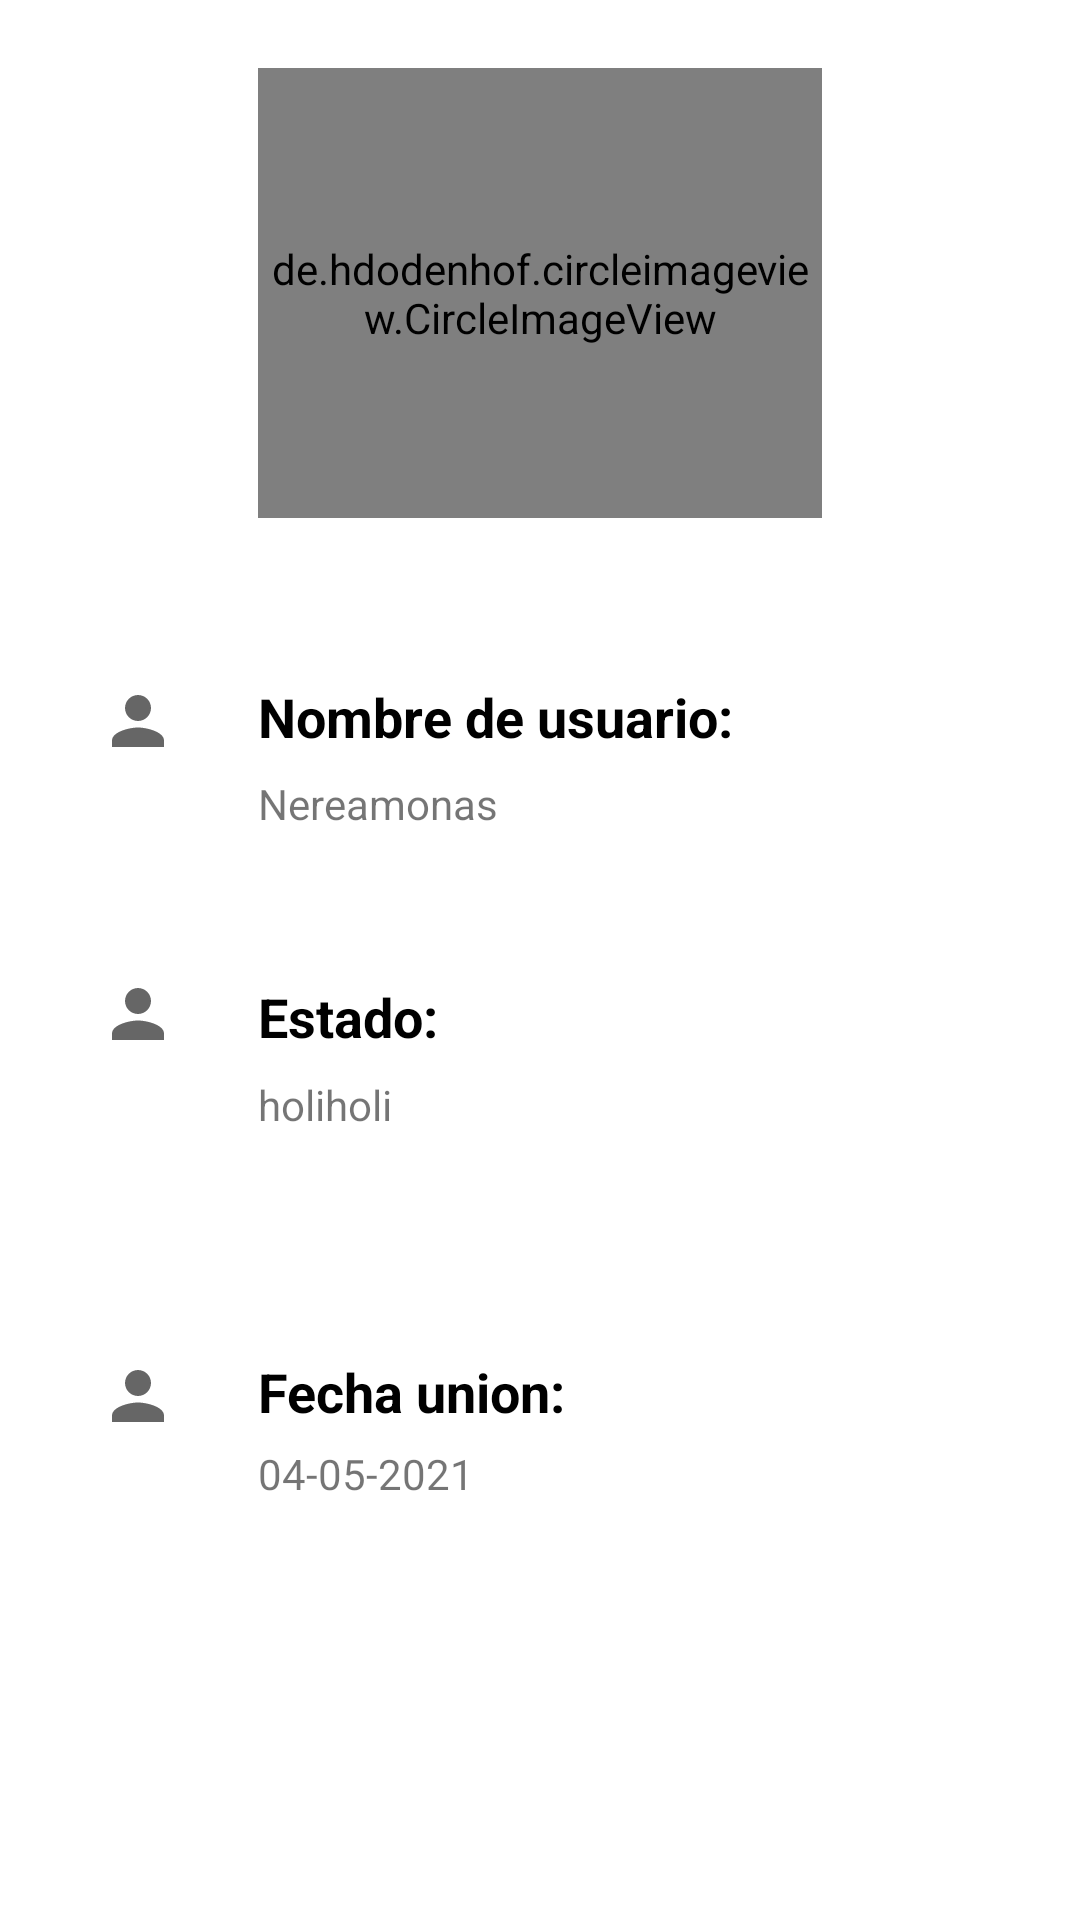

Produce the Android XML layout that renders to this screen, including the resource entries it uses.
<!-- AndroidManifest.xml: application theme Theme.NereChat -->
<!-- res/layout/activity_perfil_otro_us.xml -->
<?xml version="1.0" encoding="utf-8"?>
<androidx.constraintlayout.widget.ConstraintLayout xmlns:android="http://schemas.android.com/apk/res/android"
    xmlns:app="http://schemas.android.com/apk/res-auto"
    xmlns:tools="http://schemas.android.com/tools"
    android:layout_width="match_parent"
    android:layout_height="match_parent"
    tools:context=".PerfilOtroUsActivity">

    <de.hdodenhof.circleimageview.CircleImageView
        android:id="@+id/circleImageViewPerfilOtroUsE"
        android:layout_width="188dp"
        android:layout_height="150dp"
        android:src="@drawable/icono"
        app:layout_constraintBottom_toBottomOf="parent"
        app:layout_constraintEnd_toEndOf="parent"
        app:layout_constraintStart_toStartOf="parent"
        app:layout_constraintTop_toTopOf="parent"
        app:layout_constraintVertical_bias="0.046">


    </de.hdodenhof.circleimageview.CircleImageView>

    <TextView
        android:id="@+id/textPerfilOtroUs_tituloNombreUs"
        android:layout_width="wrap_content"
        android:layout_height="wrap_content"
        android:text="Nombre de usuario: "
        android:textColor="#000000"
        android:textSize="18sp"
        android:textStyle="bold"
        app:layout_constraintBottom_toBottomOf="parent"
        app:layout_constraintEnd_toEndOf="parent"
        app:layout_constraintHorizontal_bias="0.435"
        app:layout_constraintStart_toStartOf="parent"
        app:layout_constraintTop_toBottomOf="@+id/circleImageViewPerfilOtroUsE"
        app:layout_constraintVertical_bias="0.122" />

    <TextView
        android:id="@+id/textPerfilOtroUs_Estado"
        android:layout_width="202dp"
        android:layout_height="69dp"
        android:text="holiholi"
        android:textAlignment="textStart"
        android:textSize="14sp"
        app:layout_constraintBottom_toBottomOf="parent"
        app:layout_constraintEnd_toEndOf="parent"
        app:layout_constraintHorizontal_bias="0.0"
        app:layout_constraintStart_toStartOf="@+id/textPerfilOtroUs_tituloEstado"
        app:layout_constraintTop_toBottomOf="@+id/textPerfilOtroUs_tituloEstado"
        app:layout_constraintVertical_bias="0.032" />

    <TextView
        android:id="@+id/textPerfilOtroUs_tituloEstado"
        android:layout_width="66dp"
        android:layout_height="25dp"
        android:text="Estado:"
        android:textColor="#000000"
        android:textSize="18sp"
        android:textStyle="bold"
        app:layout_constraintBottom_toBottomOf="parent"
        app:layout_constraintEnd_toEndOf="parent"
        app:layout_constraintHorizontal_bias="0.0"
        app:layout_constraintStart_toStartOf="@+id/textPerfilOtroUs_NombreUs"
        app:layout_constraintTop_toBottomOf="@+id/textPerfilOtroUs_NombreUs"
        app:layout_constraintVertical_bias="0.136" />

    <ImageView
        android:id="@+id/imageViewUsuarioOtroUs"
        android:layout_width="26dp"
        android:layout_height="27dp"
        app:layout_constraintBottom_toBottomOf="parent"
        app:layout_constraintEnd_toStartOf="@+id/textPerfilOtroUs_tituloNombreUs"
        app:layout_constraintHorizontal_bias="0.548"
        app:layout_constraintStart_toStartOf="parent"
        app:layout_constraintTop_toBottomOf="@+id/circleImageViewPerfilOtroUsE"
        app:layout_constraintVertical_bias="0.123"
        app:srcCompat="@drawable/ic_perfil"></ImageView>

    <TextView
        android:id="@+id/textPerfilOtroUs_NombreUs"
        android:layout_width="163dp"
        android:layout_height="23dp"
        android:text="Nereamonas"
        android:textAlignment="viewStart"
        android:textSize="14sp"
        app:layout_constraintBottom_toBottomOf="parent"
        app:layout_constraintEnd_toEndOf="parent"
        app:layout_constraintHorizontal_bias="0.0"
        app:layout_constraintStart_toStartOf="@+id/textPerfilOtroUs_tituloNombreUs"
        app:layout_constraintTop_toBottomOf="@+id/textPerfilOtroUs_tituloNombreUs"
        app:layout_constraintVertical_bias="0.02" />

    <ImageView
        android:id="@+id/imageViewEstadoOtroUs"
        android:layout_width="26dp"
        android:layout_height="27dp"
        app:layout_constraintBottom_toBottomOf="parent"
        app:layout_constraintEnd_toStartOf="@+id/textPerfilOtroUs_tituloEstado"
        app:layout_constraintHorizontal_bias="0.548"
        app:layout_constraintStart_toStartOf="parent"
        app:layout_constraintTop_toBottomOf="@+id/textPerfilOtroUs_NombreUs"
        app:layout_constraintVertical_bias="0.13"
        app:srcCompat="@drawable/ic_perfil"></ImageView>


    <TextView
        android:id="@+id/textPerfilOtroUs_titulofechaunion"
        android:layout_width="wrap_content"
        android:layout_height="wrap_content"
        android:text="Fecha union: "
        android:textColor="#000000"
        android:textSize="18sp"
        android:textStyle="bold"
        app:layout_constraintBottom_toBottomOf="parent"
        app:layout_constraintEnd_toEndOf="parent"
        app:layout_constraintHorizontal_bias="0.0"
        app:layout_constraintStart_toStartOf="@+id/textPerfilOtroUs_Estado"
        app:layout_constraintTop_toBottomOf="@+id/textPerfilOtroUs_Estado"
        app:layout_constraintVertical_bias="0.127" />

    <TextView
        android:id="@+id/textPerfilOtroUs_fechaunion"
        android:layout_width="163dp"
        android:layout_height="23dp"
        android:text="04-05-2021"
        android:textAlignment="viewStart"
        android:textSize="14sp"
        app:layout_constraintBottom_toBottomOf="parent"
        app:layout_constraintEnd_toEndOf="parent"
        app:layout_constraintHorizontal_bias="0.0"
        app:layout_constraintStart_toStartOf="@+id/textPerfilOtroUs_tituloNombreUs"
        app:layout_constraintTop_toBottomOf="@+id/textPerfilOtroUs_titulofechaunion"
        app:layout_constraintVertical_bias="0.04000002" />

    <ImageView
        android:id="@+id/imageViewOtroUsFechaUnion"
        android:layout_width="26dp"
        android:layout_height="27dp"
        app:layout_constraintBottom_toBottomOf="parent"
        app:layout_constraintEnd_toStartOf="@+id/textPerfilOtroUs_tituloNombreUs"
        app:layout_constraintHorizontal_bias="0.548"
        app:layout_constraintStart_toStartOf="parent"
        app:layout_constraintTop_toBottomOf="@+id/textPerfilOtroUs_Estado"
        app:layout_constraintVertical_bias="0.13"
        app:srcCompat="@drawable/ic_perfil"></ImageView>


</androidx.constraintlayout.widget.ConstraintLayout>
<!-- resources referenced by this layout -->
<resources>
  <!-- drawable ic_perfil (drawable-anydpi) -->
  <vector xmlns:android="http://schemas.android.com/apk/res/android"
      android:width="24dp"
      android:height="24dp"
      android:viewportWidth="24"
      android:viewportHeight="24"
      android:tint="#404040"
      android:alpha="0.8">
    <path
        android:fillColor="@android:color/white"
        android:pathData="M12,12c2.21,0 4,-1.79 4,-4s-1.79,-4 -4,-4 -4,1.79 -4,4 1.79,4 4,4zM12,14c-2.67,0 -8,1.34 -8,4v2h16v-2c0,-2.66 -5.33,-4 -8,-4z"/>
  </vector>
  <style name="Theme.NereChat" parent="Theme.MaterialComponents.DayNight.DarkActionBar">
          
          <item name="colorPrimary">@color/azul_medioOscuro</item>
          <item name="colorPrimaryVariant">#3747A6</item>
          <item name="colorOnPrimary">@color/white</item>
          
          <item name="colorSecondary">#9FDBF6</item>
          <item name="colorSecondaryVariant">@color/azul_medio</item>
          <item name="colorOnSecondary">@color/black</item>
          
          
          <item name="android:statusBarColor" tools:targetApi="l">?attr/colorPrimaryVariant</item>
          
      </style>
  <color name="azul_medioOscuro">#1584DC</color>
  <color name="white">#FFFFFFFF</color>
  <color name="azul_medio">#7AD6FF</color>
  <color name="black">#FF000000</color>
</resources>
